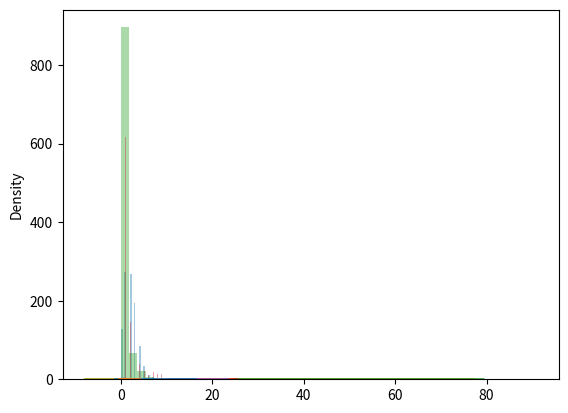

Python code for this plot:
print('Poisson Distribution')
from numpy import random
import matplotlib.pyplot as plt
import seaborn as sns

x = random.poisson(lam=2, size=10)
print(x)
sns.distplot(random.poisson(lam=2, size=1000), kde=False)
plt.show()
'''Difference Between Normal and Poisson Distribution
Normal distribution is continous whereas poisson is discrete.

But we can see that similar to binomial for a large enough poisson distribution
 it will become similar to normal distribution with certain std dev and mean.'''
 
sns.distplot(random.normal(loc=50, scale=7, size=1000), hist=False, label='normal')
sns.distplot(random.poisson(lam=50, size=1000), hist=False, label='poisson')
plt.show()

'''Difference Between Poisson and Binomial Distribution
The difference is very subtle it is that, 
binomial distribution is for discrete trials, whereas poisson distribution is for continuous trials.

But for very large n and near-zero p 
binomial distribution is near identical to poisson distribution such that n * p is nearly equal to lam.'''

sns.distplot(random.binomial(n=1000, p=0.01, size=1000), hist=False, label='binomial')
sns.distplot(random.poisson(lam=10, size=1000), hist=False, label='poisson')
plt.show()

print('Uniform Distribution')
'''Used to describe probability where every event has equal chances of occuring.'''
x = random.uniform(size=(2, 3))
print(x)
sns.distplot(random.uniform(size=1000), hist=False)
plt.show()

print('Logistic Distribution')
'''Logistic Distribution is used to describe growth.
Used extensively in machine learning in logistic regression, neural networks etc.'''
x = random.logistic(loc=1, scale=2, size=(2, 3))
print(x)
sns.distplot(random.logistic(size=1000), hist=False)
plt.show()

'''Difference Between Logistic and Normal Distribution
Both distributions are near identical, but logistic distribution has more area under the tails
.ie. It representage more possibility of occurence of an events further away from mean.

For higher value of scale (standard deviation) the normal and
 logistic distributions are near identical apart from the peak.'''
sns.distplot(random.normal(scale=2, size=1000), hist=False, label='normal')
sns.distplot(random.logistic(size=1000), hist=False, label='logistic')

plt.show()

print('Multinomial Distribution')
'''Multinomial distribution is a generalization of binomial distribution.
It describes outcomes of multi-nomial scenarios unlike binomial where scenarios must be only one of two.
 e.g. Blood type of a population, dice roll outcome.'''
x = random.multinomial(n=6, pvals=[1/6, 1/6, 1/6, 1/6, 1/6, 1/6])
print(x)

print('Exponential Distribution')
'''Exponential distribution is used for describing time till next event e.g. failure/success etc.'''
x = random.exponential(scale=2, size=(2, 3))
print(x)
sns.distplot(random.exponential(size=1000), hist=False)
plt.show()
'''Relation Between Poisson and Exponential Distribution
Poisson distribution deals with number of occurences of an event in a time period whereas
 exponential distribution deals with the time between these events.'''
 
print('Chi Square Distribution')
'''Chi Square distribution is used as a basis to verify the hypothesis.'''
x = random.chisquare(df=2, size=(2, 3))
print(x)

sns.distplot(random.chisquare(df=1, size=1000), hist=False)
plt.show()

print('Rayleigh Distribution')
'''Rayleigh distribution is used in signal processing.'''
x = random.rayleigh(scale=2, size=(2, 3))
print(x)
sns.distplot(random.rayleigh(size=1000), hist=False)
plt.show()
'''Similarity Between Rayleigh and Chi Square Distribution
At unit stddev the and 2 degrees of freedom rayleigh and
chi square represent the same distributions.'''
print('Pareto Distribution')
'''A distribution following Pareto's law 
i.e. 80-20 distribution (20% factors cause 80% outcome).'''
sns.distplot(random.pareto(a=2, size=1000), kde=False)

plt.show()
print('Zipf Distribution')
'''Zipf's Law: In a collection the nth common term is 1/n times of the most common term.
 E.g. 5th common word in english has occurs nearly 1/5th times as of the most used word.'''
x = random.zipf(a=2, size=(2, 3))
print(x)
'''Sample 1000 points but plotting only ones with value < 10 for more meaningful chart.'''

x = random.zipf(a=2, size=1000)
sns.distplot(x[x<10], kde=False)
plt.show()